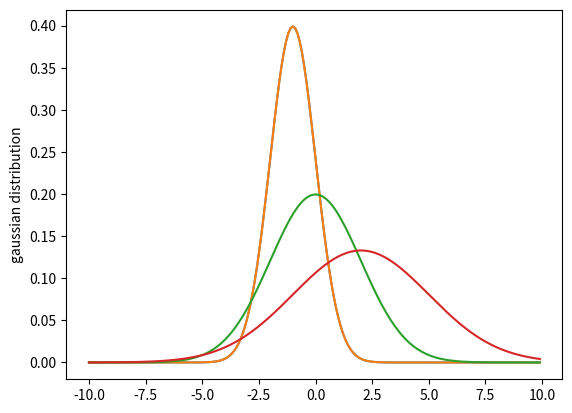

The matplotlib source for this figure:
from __future__ import division

import numpy as np
import matplotlib.pyplot as mpl
import math

mu = -1
sigma = 1

def gauss(x):
    return (1 / (2 * math.pi * (sigma**2))**(1/2)) * np.exp(-1 / (2 * (sigma**2)) * ((x - mu)**2))

x = np.arange(-10.0, 10.0, 0.1)

if __name__ == '__main__':
	mpl.plot(x, gauss(x))
	mpl.ylabel('some numbers')

	mpl.plot(x, gauss(x))

	mu = 0
	sigma = 2

	mpl.plot(x, gauss(x))

	mu = 2
	sigma = 3

	mpl.plot(x, gauss(x))

	mpl.ylabel('gaussian distribution')
	mpl.show()